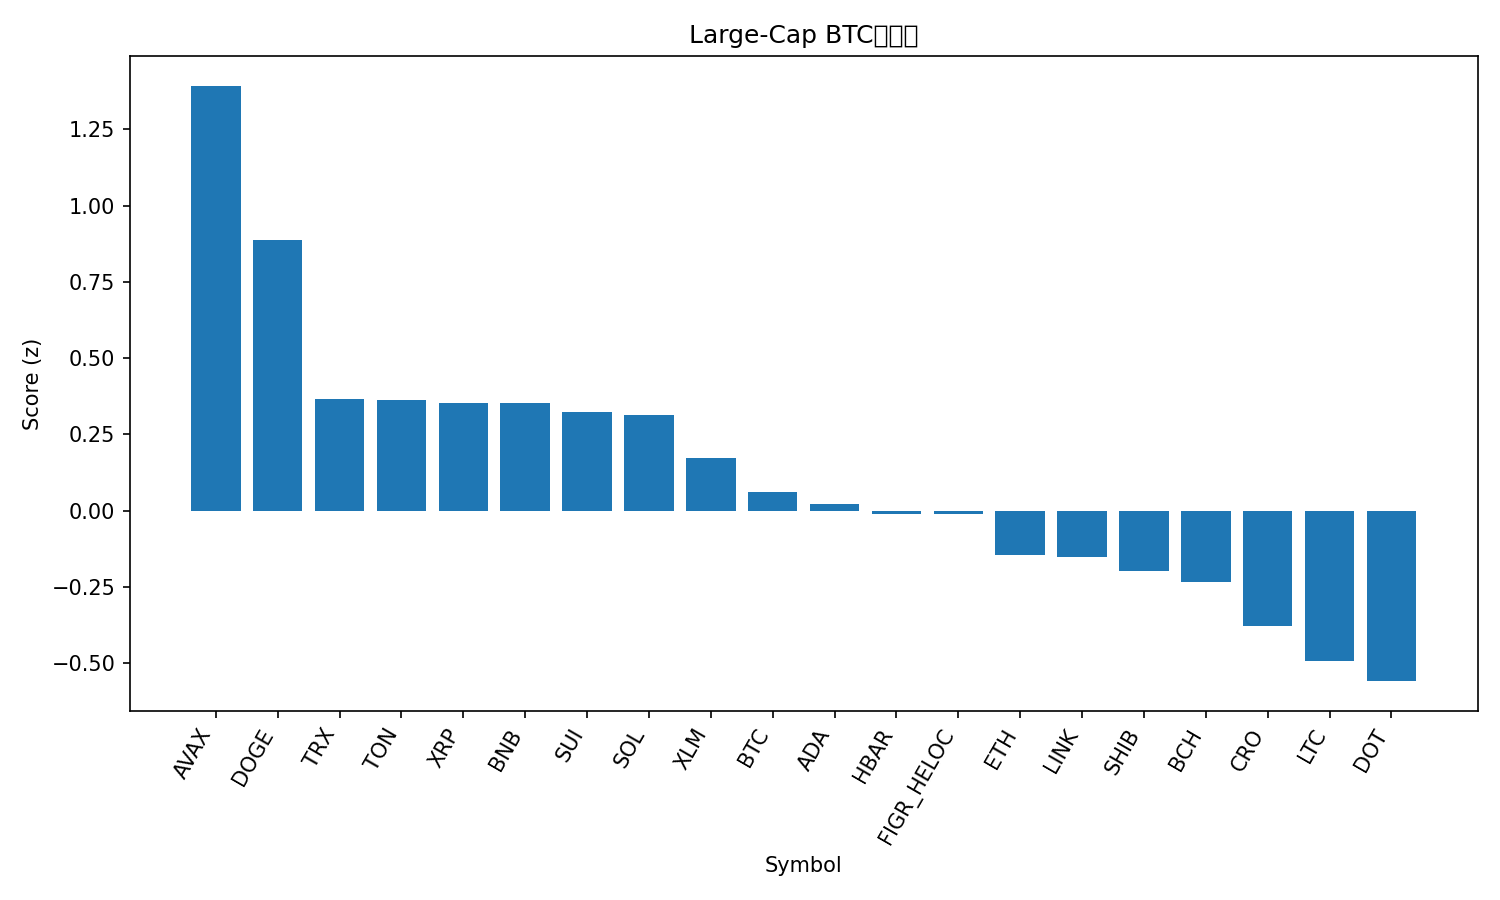

Values plotted in this chart, from the file beside it:
rank, name, symbol, price_btc, price_usd, pct_1h_btc, pct_24h_btc, pct_7d_btc, market_cap_rank, market_cap_usd, volume_usd, score
1, Avalanche, AVAX, 0.0002649, 30.57, -0.2763, 5.837, 15.09, 18, 12905477629, 1194046307, 1.393
2, Dogecoin, DOGE, 2.3e-06, 0.2654, 0.4626, -0.3227, 7.53, 8, 40055351640, 3789435972, 0.8867
3, TRON, TRX, 3e-06, 0.346, 0.2663, -0.2576, 0.3077, 10, 32752174599, 655466549, 0.3665
4, Toncoin, TON, 2.759e-05, 3.18, 0.1723, 0.4966, -0.6892, 28, 8097996466, 114806366, 0.3627
5, XRP, XRP, 2.627e-05, 3.03, 0.09135, 1.035, -1.362, 3, 181028673988, 5067774065, 0.3536
6, BNB, BNB, 0.008036, 927.3, 0.1215, 0.339, 2.62, 5, 129055342347, 1165045146, 0.3536
7, Sui, SUI, 3.093e-05, 3.57, 0.1712, 0.6205, -2.923, 19, 12708320169, 1001849721, 0.3223
8, Solana, SOL, 0.002042, 235.7, 0.1538, -0.4836, 5.334, 6, 127847960250, 7499072209, 0.3151
9, Stellar, XLM, 3.37e-06, 0.3884, -0.1738, 1.991, -0.6799, 21, 12366557650, 248134793, 0.1736
10, Bitcoin, BTC, 1.0, 115430, 0.0, 0.0, 0.0, 1, 2298561043512, 38793575959, 0.06033
11, Cardano, ADA, 7.55e-06, 0.8708, -0.02061, 0.6948, -3.715, 11, 31792301844, 1634820357, 0.02073
12, Hedera, HBAR, 2.05e-06, 0.2369, -0.1642, 1.107, -0.5005, 25, 10039042895, 206653829, -0.009646
13, Figure Heloc, FIGR_HELOC, 8.63e-06, 0.996, 0.1324, -0.6378, -2.316, 20, 12374682859, 13088133, -0.01054
14, Ethereum, ETH, 0.03902, 4504, 0.003791, -1.053, 1.13, 2, 543517587186, 25977816847, -0.1454
15, Chainlink, LINK, 0.0002047, 23.62, -0.1357, 0.5445, -2.397, 13, 16004555772, 717084198, -0.1526
16, Shiba Inu, SHIB, 1.1313e-10, 1.306e-05, 0.03222, -0.8272, -2.006, 30, 7689769214, 224867755, -0.1984
17, Bitcoin Cash, BCH, 0.005131, 592, -0.0924, -0.2531, -1.241, 23, 11796144012, 302383553, -0.2345
18, Cronos, CRO, 1.98e-06, 0.2287, 0.1202, -1.217, -9.225, 31, 7691407275, 48116125, -0.3773
19, Litecoin, LTC, 0.0009913, 114.4, -0.3582, 0.4489, -1.632, 27, 8725066483, 545234728, -0.4943
20, Polkadot, DOT, 3.651e-05, 4.21, -0.3795, 0.1625, -0.506, 34, 6405236031, 300100940, -0.5586
21, Hyperliquid, HYPE, 0.0004554, 52.55, -1.186, -2.049, -6.199, 16, 14226758845, 466832739, -2.487
